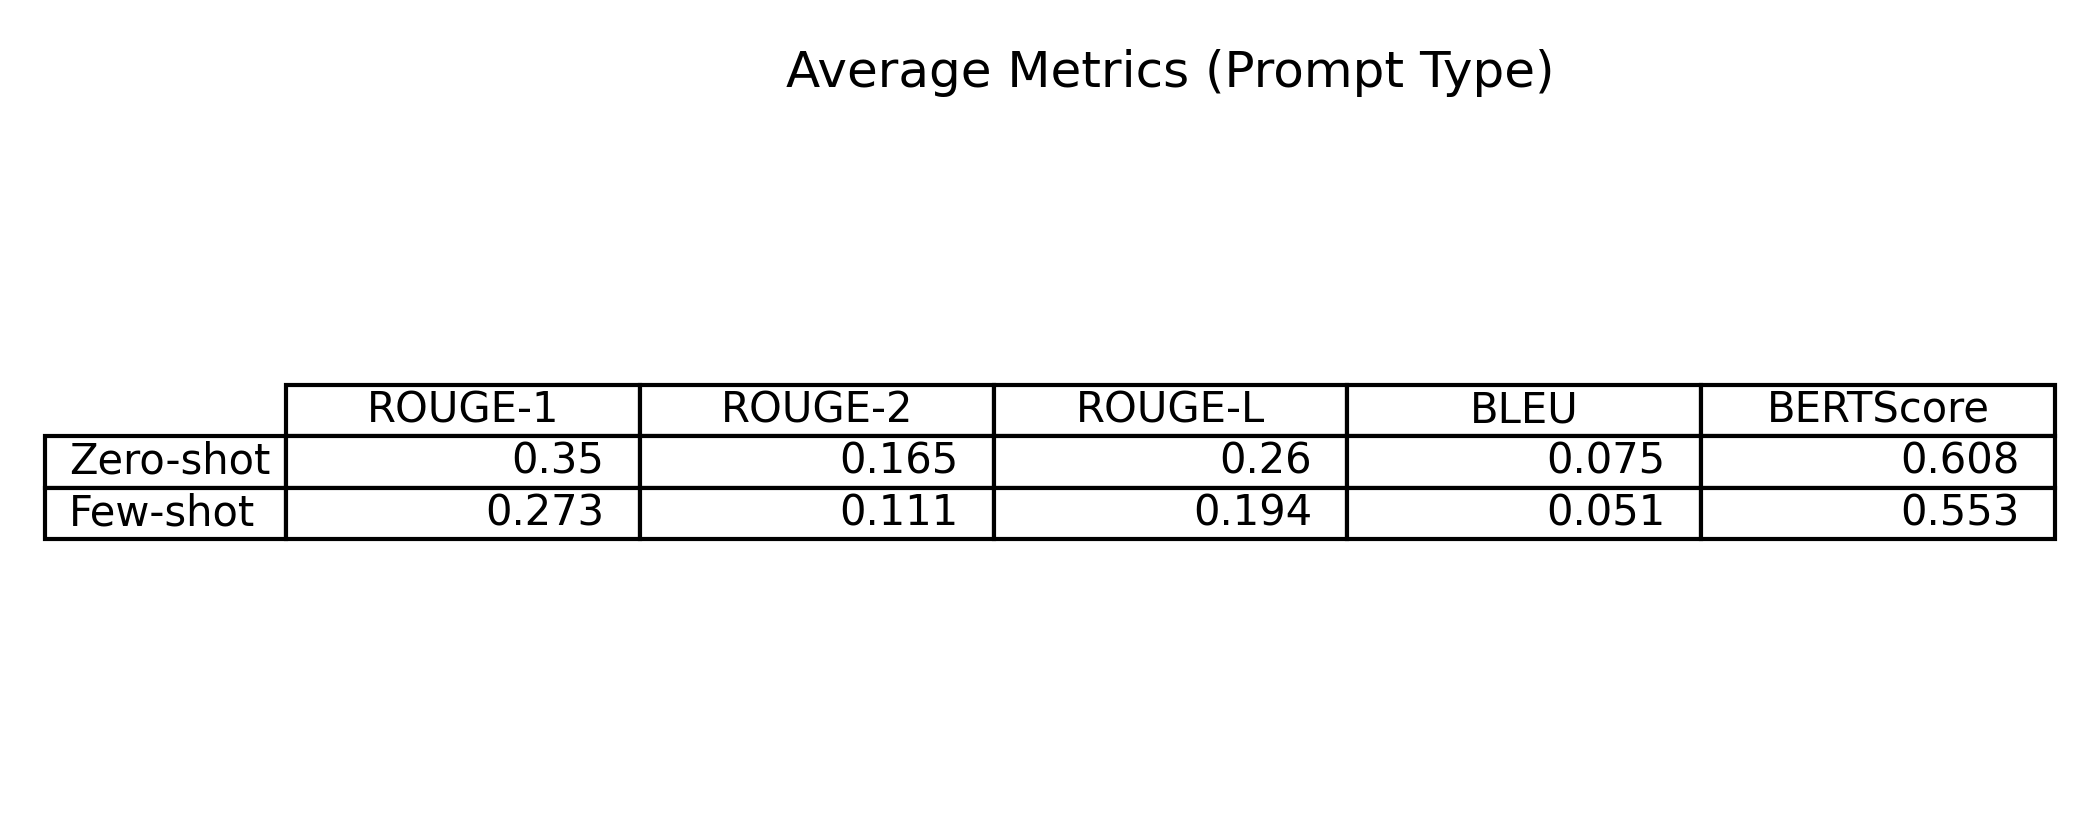

Values plotted in this chart, from the file beside it:
, ROUGE-1, ROUGE-2, ROUGE-L, BLEU, BERTScore
Zero-shot, 0.3497, 0.1645, 0.2596, 0.07454, 0.608
Few-shot, 0.2727, 0.1105, 0.1944, 0.05089, 0.5526
